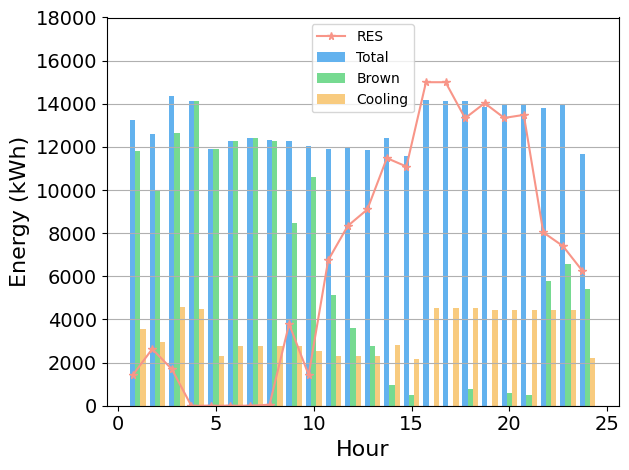

Reproduce this figure in Python.
import matplotlib.pyplot as plt
import matplotlib as mpl
import numpy as np

mpl.rcParams["font.sans-serif"] = ["SimHei"]
mpl.rcParams["axes.unicode_minus"] = False
plt.rcParams['axes.labelsize'] = 16  # xy轴label的size
plt.rcParams['xtick.labelsize'] = 14  # x轴ticks的size
plt.rcParams['ytick.labelsize'] = 14  # y轴ticks的size
fig, ax = plt.subplots()
x = np.arange(1, 25)

Total = [13240.518518518518, 12611.817629179332, 14353.028037383177, 14149.074766355141, 11920.096153846154, 12277.890173410404, 12402.92485549133, 12310.115606936415, 12283.046242774566, 12038.4, 11905.325358851675, 11942.502392344497, 11864.212560386473, 12434.581395348838, 11592.844036697248, 14168.760563380281, 14120.267605633802, 14123.206572769954, 13848.413145539907, 13939.521126760563, 13963.032863849767, 13824.901408450703, 13957.154929577464, 11677.07192575406]
Brown = [11827.318518518518, 9980.267629179332, 12654.678037383177, 14149.074766355141, 11920.096153846154, 12277.890173410404, 12402.92485549133, 12263.365606936415, 8494.746242774567, 10608.3, 5154.275358851674, 3605.7023923444976, 2763.4625603864733, 954.2813953488385, 502.7440366972478, 0, 0, 791.756572769953, 0, 595.7211267605617, 478.93286384976636, 5790.201408450703, 6552.254929577464, 5426.32192575406]
Cooling = [3578.5185185185182, 2939.817629179331, 4571.028037383177, 4506.07476635514, 2310.096153846154, 2752.8901734104047, 2780.9248554913297, 2760.115606936416, 2754.0462427745665, 2534.4, 2298.325358851675, 2305.502392344498, 2308.212560386474, 2800.5813953488373, 2162.8440366972477, 4526.760563380282, 4511.267605633803, 4512.206572769954, 4424.4131455399065, 4453.521126760564, 4461.032863849766, 4416.901408450704, 4459.154929577465, 2199.0719257540604]
RES=[1413.1999999999998, 2631.5499999999997, 1698.3500000000001, 0, 0, 0, 0, 46.75, 3788.2999999999997, 1430.1, 6751.05, 8336.8, 9100.75, 11480.3, 11090.1, 15000, 15000, 13331.45, 14029.05, 13343.800000000001, 13484.1, 8034.700000000001, 7404.9, 6250.75]



print((sum(Total)-sum(Brown))/sum(RES))



print('总能耗:', sum(tuple(Total[0: 15]))+sum(tuple(Total[21: 24])))
print('棕色能耗:', sum(tuple(Brown[0: 15]))+sum(tuple(Brown[21: 24])))
print(sum(tuple(Brown)))
print('制冷能耗:', sum(tuple(Cooling[0: 15]))+sum(tuple(Cooling[21: 24])))

total_width, n = 0.8, 3
width = total_width / n
x = x - (total_width - width) / 2


ax.bar(x, height=Total, width=width, align="center", color="#63b2ee", bottom=0, label="Total")
ax.bar(x+width, height=Brown, width=width, align="center", color="#76da91", bottom=0, label="Brown")
ax.bar(x+2*width, height=Cooling, width=width, align="center", color="#f8cb7f", bottom=0, label="Cooling")
ax.plot(x, RES, label="RES", marker='*', markersize=5.5, color='#f89588')


ax.set_ylabel('Energy (kWh)')
ax.set_xlabel('Hour')
plt.ylim(0,18000)
plt.tight_layout()
plt.legend()
plt.grid(axis="y")
plt.show()
